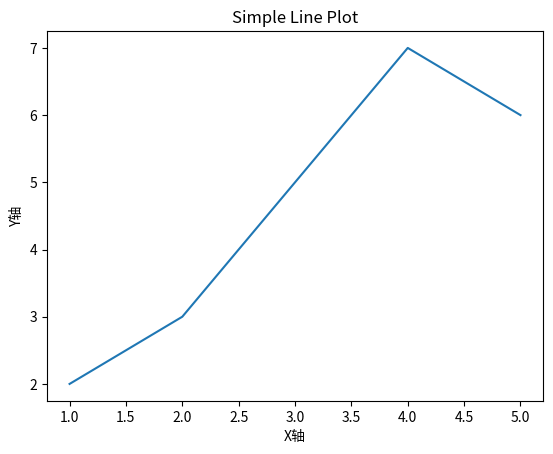

Write the Python code that produced this figure.
import matplotlib.pyplot as plt

# 数据
x = [1, 2, 3, 4, 5]
y = [2, 3, 5, 7, 6]

# 创建折线图
plt.plot(x, y)

# 添加标题和标签
plt.title('Simple Line Plot')
plt.xlabel('X轴')
plt.ylabel('Y轴')

# 显示图形
plt.show()
